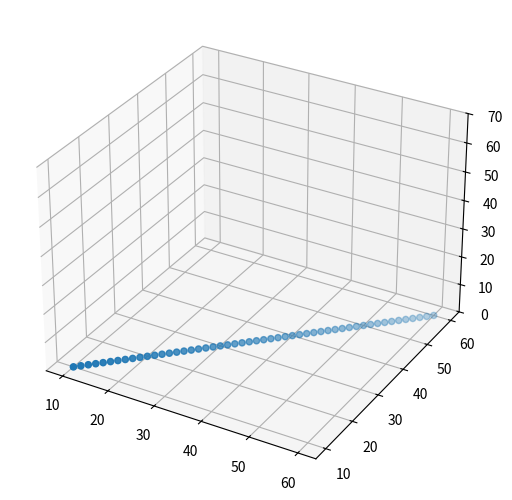

The matplotlib source for this figure:
import math
import matplotlib
import matplotlib.pyplot as plt
import numpy as np
from mpl_toolkits.mplot3d import Axes3D
def Ground_truth():
    DT = 1  # time tick [s]
    t= 50  # simulation time [s]
    X_vinit=np.array([[10],[10],[0],[1],[0],[0],[0],[1],[0],[0],[0],[0],[0]])


    v=np.array([[1],[1],[0]])

    q=np.array([[1],[0],[0],[0]])
    w=np.array([[0],[0],[0]])



    list_x = []
    list_y = []
    n=0
    while n < t+1:

        X_v=np.array( [[X_vinit[0, :] + v[0, :] * DT*n], [X_vinit[1, :] + v[1, :] * DT*n], [0], [1], [0], [0], [0], [1], [0], [0],[0], [0], [0]], dtype="object")

        x = X_v[0,:]
        y = X_v[1, :]
        n = n + 1
        list_x.append(x)
        list_y.append(y)


    fig=plt.figure()
    ax = Axes3D(fig,auto_add_to_figure=False)

    fig.add_axes(ax)

    plt.figure(figsize=(10,10))
    plt.subplot(1,1,1)
    plt.xlim((0,70))
    plt.ylim((0,70))
    ax.set_zlim(0,70)
    ax.scatter3D(list_x,list_y , 0,cmap='Greens', label="Groundtruth")

    plt.show()



Ground_truth()

